4-way image classification set "images" from GitHub (mgatlin3-gtri/FT); label vocabulary: diarrhea, farts, pee, poop.

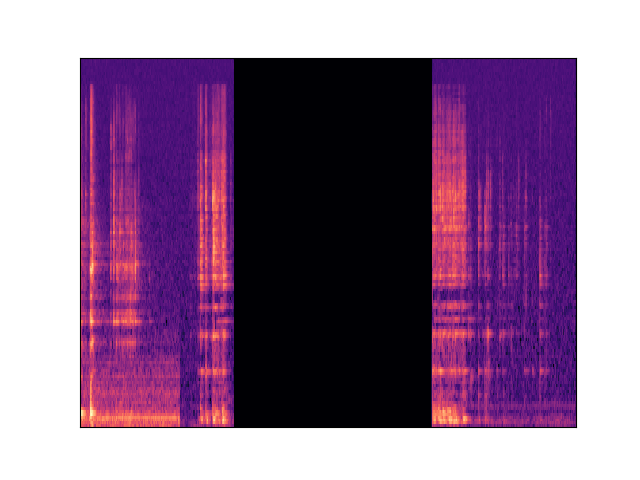
Label: diarrhea

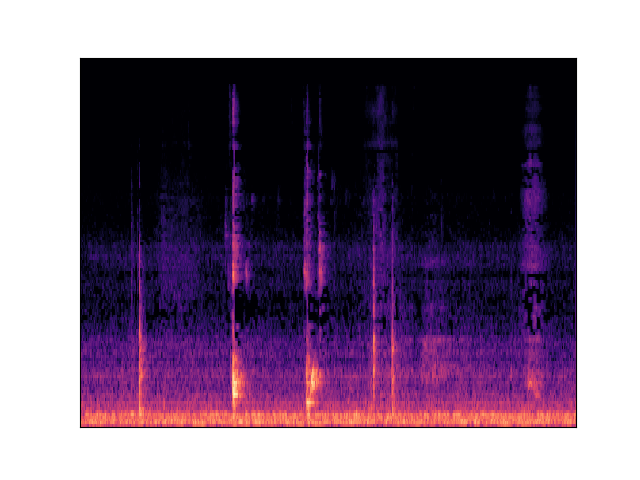
Label: poop

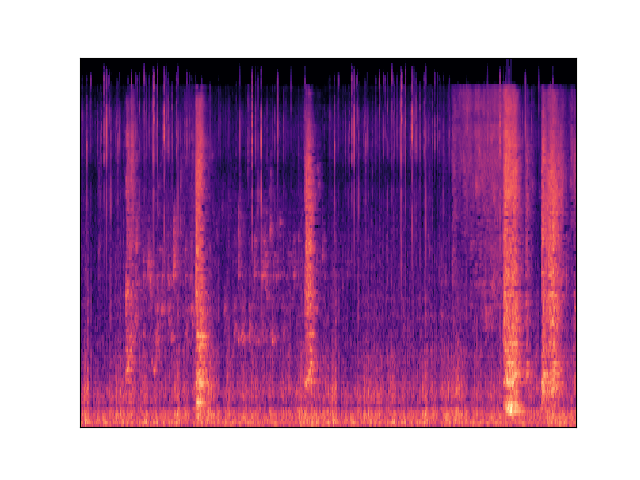
Label: diarrhea

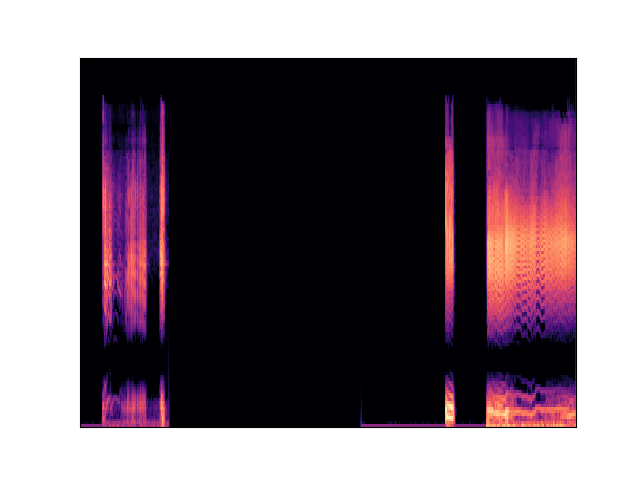
Label: farts

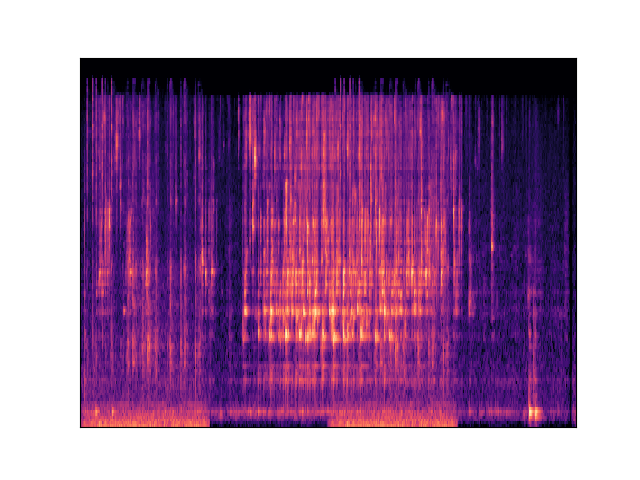
Label: pee

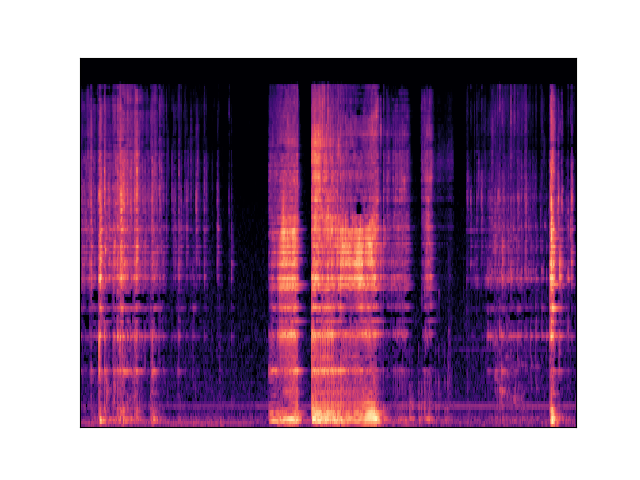
Label: diarrhea
